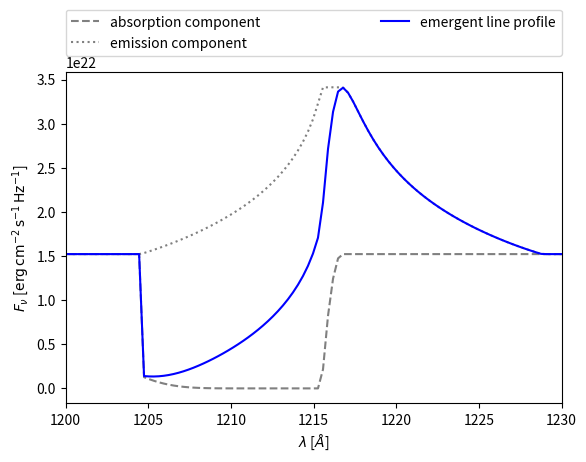

This chart was generated by the following Python code:
#!/usr/bin/env python
## Important References:
##     Jeffery & Branch 1990: "Analysis of Supernova Spectra"
##     ADS link:http://adsabs.harvard.edu/abs/1990sjws.conf..149J
## 
##     Thomas et al 2011: "SYNAPPS: Data-Driven Analysis for Supernova Spectroscopy"
##     ADS link:http://adsabs.harvard.edu/abs/2011PASP..123..237T
from __future__ import print_function
import numpy as np
import matplotlib.pyplot as plt
import scipy.integrate as integ

c = 2.99792458e10

class homologous_sphere(object):
    """
    Class describing a sphere in homologous expansions, i.e. the supernova ejecta
    """
    def __init__(self, rmin = 1e14, rmax = 1e15, vmax = 1e8, Ip = 1, tauref = 1, vref = 5e7, ve = 5e7, lam0 = 1215.7 * 1e-8):
        """
        Keyword arguments:
        rmin -- the inner edge of the ejecta, i.e. the location of the
                photosphere (default 1e14)
        rmax -- the outer edge of the ejecta (default 1e15)
        vmax -- the expansion velocity at the outer edge of the ejecta
                (default 1e8)
        Ip   -- measure for the incident intensity at the photosphere
                (default 1)
        tauref -- Sobolev optical depth at the location vref in the ejecta
                  (default 1)
        vref -- location in the ejecta where the reference optical depth tauref
                is measured (default 5e7)
        ve   -- additional parameter for the density and in turn optical depth
                law in the ejecta, c.f. Thomas et al. 2011 (default 5e7)
        lam0 -- rest frame wavelength (in Angstrom!) of the line transition
                (default 1215.7, i.e. Lyman-alpha)
        """

        self._t = None
        self._nu0 = None
        self._zmax = None

        self.rmin = rmin
        self.rmax = rmax
        self.vmax = vmax
        self.Ip = Ip
        self.tauref = tauref


        self.lam0 = lam0
        self.vref = vref
        self.ve = ve


    @property
    def t(self):
        """Time since explosion; determined from rmax and vmax"""
        if self._t is None:
            self._t = self.rmax / self.vmax
        return self._t

    @property
    def nu0(self):
        """Rest-frame frequency of line transition; determined from lam0"""
        if self._nu0 is None:
            self._nu0 = c / self.lam0
        return self._nu0

    @property
    def zmax(self):
        """Maximum z value in the ejecta (c.f. Jeffrey & Branch 1990); determined from rmax"""
        if self._zmax is None:
            self._zmax = self.rmax
        return self._zmax

    def calc_z(self, nu):
        """
        Calculate location (in terms of z) of resonance point for photon emitted by the photosphere with frequency nu
        
        Arguments:
        nu -- photospheric frequency of photon

        Returns:
        z -- z-location of resonance point
        """

        return c * self.t * (1. - self.nu0 / nu)

    def calc_p(self, r, z):
        """
        Calculate p-coordinate of location (r,z) in ejecta; c.f. Jeffrey &
        Branch 1990 for basic impact geometry in the elementary supernova
        model.

        Arguments:
        r -- radial coordinate of location of interest
        z -- z-coordinate (i.e. along the line-of-sight to the observer) of the location of interest

        Returns:
        p -- p-coordinate (perpendicular to z) of the location of interest
        """

        assert(np.fabs(r) > np.fabs(z))

        return np.sqrt(r**2 - z**2)

    def calc_r(self, p, z):
        """
        Calculate radius of location (z, p) in ejecta;

        Arguments:
        p -- p-coordinate (perpendicular to line-of-sight to observer)
        z -- z-coordinate (along line-of-sight to observer)

        Returns:
        r -- radius of location
        """

        return np.sqrt(p**2 + z**2)

    def calc_W(self, r):
        """
        Calculate geometric dilution factor

        Arguments:
        r -- radius of location

        Returns:
        W -- geometric dilution factor
        """

        return 0.5 * (1. - np.sqrt(1. - (self.rmin / r)**2))

    def calc_tau(self, r):
        """
        Calculate line optical depth at radius r, according to density profile.

        We assume an exponential density and thus optical depth profile as presented
        in Thomas et al. 2011.

        Arguments:
        r -- radius of location

        Returns:
        tau -- line optical depth
        """

        v = r / self.t

        return self.tauref * np.exp((self.vref - v) / self.ve)

    def S(self, p, z, mode = "both"):
        """
        Calculate source function at location (p, z) in ejecta.

        In case only the pure absorption component of the line profile is
        considered, the source function is of course 0. Otherwise, it follows
        from eq. of Jeffery & Branch 1990.

        Arguments:
        p -- p-coordinate of location
        z -- z-coordinate of location
        
        Keyword arguements:
        mode -- whether the source function should be calculated for the pure
                absorption case (mode = 'abs') or including both absorption and
                emission (mod = 'both'); (default = 'both')

        Returns:
        S -- source function at location (p, z)
        """

        if mode == "abs":
            return 0

        r = self.calc_r(p, z)

        if r > self.rmax or r < self.rmin:
            #outside ejecta or inside photosphere"
            return 0
        elif z < 0 and p < self.rmin:
            #occulted region"
            return 0
        else:
            #emission region"
            return self.calc_W(r) * self.Ip

    def I(self, p, z):
        """
        Determine the initial specific intensity at location (p, z)

        Used in eq. of Jeffery & Branch 1990. Only if the line of sight going through (p, z) and towards the observer
        intersects the photosphere, a non-zero initial specific intensity is found.

        Arguments:
        p -- p-coordinate of location of interest
        z -- z-coordinate of location of interest

        Returns:
        I -- initial specific intensity
        """

        if p < self.rmin:
            #in the photosphere plane"
            return self.Ip
        else:
            #above the photosphere plane"
            return 0

    def tau(self, p, z):
        """
        Determine the line optical on the line-of-sight towards the observer,
        at location (p, z).

        Used in eq. of Jeffery & Branch 1990. Only locations in the emission
        region outside of the occulted zone may attenuated the radiation field.
        Thus, only there a non-zero optical depth is returned.

        Arguments:
        p -- p-coordinate of the location of interest
        z -- z-coordinate of the location of interes

        Returns:
        tau -- optical depth at the location of interest
        """

        r = self.calc_r(p, z)

        if r > self.rmax or r < self.rmin:
            #outside ejecta or inside photosphere"
            return 0
        elif z < 0 and p < self.rmin:
            #occulted region"
            return 0
        else:
            #emission region"
            return self.calc_tau(r)


    def Iemit(self, p, z, mode = "both"):
        """
        Determine the total specific intensity at location (p, z).

        The absorption or emission-only cases may be treated, or both effects
        may be included to calculate the full line profile. Used in eq. of Jeffery & Branch 1990.

        Arguments:
        p -- p-coordinate of location of interest
        z -- z-coordinate of location of interest

        Keyword arguments:
        mode -- identifies the included interaction channels: 'abs' for pure
                absorption, 'emit' for pure emission, 'both' for the inclusion
                of both effects (default 'both')

        Returns:
        Itot -- total specific intensity at location (p, z)
        """
        tau = self.tau(p, z)

        if mode == "both" or mode == "abs":
            return (self.I(p, z) * np.exp(-tau) + self.S(p, z, mode = mode) * (1. - np.exp(-tau))) * p
        else:
            return (self.I(p, z) + self.S(p, z) * (1. - np.exp(-tau))) * p

    def calc_line_flux(self, nu, mode = "both"):
        """
        Calculate the emergent line flux at the frequency nu

        Arguments:
        nu -- lab frame frequency at which the line flux is to be calculated

        Keyword arguments:
        mode -- identifies the included interaction channels; see self.Iemit (default 'both')

        Returns:
        Fline -- line flux
        """

        z = self.calc_z(nu)
        pmax = self.rmax

        #integration over impact parameter p
        res = 2. * np.pi * integ.quad(self.Iemit, 0, pmax, args = (z, mode))[0]
        return res

    def calc_line_profile(self, nu_min, nu_max, npoints = 100, mode = "both"):
        """
        Calculate the full line profile between the limits nu_min and nu_max

        Arguments:
        nu_min -- lower frequency limit
        nu_max -- upper frequency limit

        Keyword arguments:
        npoints -- number of points of the equidistant frequency grid (default 100)
        mode    -- identifier setting the interaction mode, see self.Iemit (default 'both')

        Returns:
        nu -- frequency points
        F  -- associated flux
        """

        nu = np.linspace(nu_min, nu_max, npoints)

        F = []

        for nui in nu:
            F.append(self.calc_line_flux(nui, mode = mode))

        return nu, np.array(F)


    def show_line_profile(self, nu_min, nu_max, npoints = 100, include_abs = True, include_emit = True, vs_nu = True):
        """
        Visualise Line Profile

        The P-Cygni line profile will always be displayed. The pure absorption
        and emission components can be included in the plot as well. The flux
        (will always be be F_nu) may be plotted against frequency or
        wavelength.

        Arguments:
        nu_min  -- lower frequency limit
        nu_max  -- upper frequency limit

        Keyword arguments:
        npoints -- number of points of the frequency grid (default 100)
        include_abs  -- if True, the pure absorption flux will be included and
                        shown as a separate line (default True)
        include_emit -- if True, the pure emission flux will be included and
                        shown as a separate line (default True)
        vs_nu -- if True the quantities will be shown against frequency,
                 otherwise against wavelength (default True)

        Returns:
        fig -- figure instance containing plot
        """

        nu, Fline = self.calc_line_profile(nu_min, nu_max, npoints = npoints)

        if include_abs:
            Fabs = self.calc_line_profile(nu_min, nu_max, npoints = npoints, mode = "abs")[-1]

        if include_emit:
            Femit = self.calc_line_profile(nu_min, nu_max, npoints = npoints, mode = "emit")[-1]

        if vs_nu:
            x = nu
        else:
            x = c / nu * 1e8


        fig = plt.figure()
        ax = fig.add_subplot(111)
        fig.subplots_adjust(top = 0.8)

        if include_abs:
            ax.plot(x, Fabs, color = "grey", ls = "dashed", label = "absorption component")
        if include_emit:
            ax.plot(x, Femit, color = "grey", ls = "dotted", label = "emission component")

        ax.plot(x, Fline, color = "blue", ls = "solid", label = "emergent line profile")
        ax.legend(bbox_to_anchor=(0., 1.05, 1., .102), loc=3,ncol=2, mode="expand", borderaxespad=0.)

        if vs_nu:
            ax.set_xlabel(r"$\nu$ [Hz]")
        else:
            ax.set_xlabel(r"$\lambda$ [$\AA$]")

        ax.set_ylabel(r"$F_{\nu}$ [$\mathrm{erg\,cm^{-2}\,s^{-1}\,Hz^{-1}}$]")
        ax.set_xlim([np.min(x), np.max(x)])

        return fig

    def save_line_profile(self, nu_min, nu_max, npoints = 100, include_abs = True, include_emit = True, vs_nu = True, fname = "line_profile.txt"):
        """
        Save Line Profile data to a text file

        The P-Cygni line profile will always be stored. The pure absorption and
        emission components can be included into the output as well. In the
        first column of the data table, either the frequency or the wavelength
        may be stored. 

        Arguments:
        nu_min  -- lower frequency limit
        nu_max  -- upper frequency limit

        Keyword arguments:
        npoints -- number of points of the frequency grid (default 100)
        include_abs  -- if True, the pure absorption flux will be stored in the
                        output as well (default True)
        include_emit -- if True, the pure emission flux will be stored in the
                        output as well (default True)
        vs_nu -- if True the frequency will be stored in the first column,
                 otherwise the wavelength (default True)
        fname -- name of the output file (default 'line_profile.txt')

        Returns:
        data -- calculated data

        """

        nu, Fline = self.calc_line_profile(nu_min, nu_max, npoints = npoints)

        if include_abs:
            Fabs = self.calc_line_profile(nu_min, nu_max, npoints = npoints, mode = "abs")[-1]

        if include_emit:
            Femit = self.calc_line_profile(nu_min, nu_max, npoints = npoints, mode = "emit")[-1]

        if vs_nu:
            x = nu
            header = "# frequency [Hz]"
        else:
            x = c / nu * 1e8
            header = "# wavelength [Angstrom]"

        data = [nu, Fline]


        header += "   line flux [erg/cm^2/s/Hz]\n"
        if include_abs:
            data.append(Fabs)
            header += "   absorbed flux [erg/cm^2/s/Hz]"
        if include_emit:
            data.append(Femit)
            header += "   emitted flux [erg/cm^2/s/Hz]"

        data = np.array(data)


        f = open(fname, "w")

        f.write("%d spectral points\n" % npoints)
        f.write(header)

        np.savetxt(f, data.T)

        f.close()

        return data

def example():
    """
    Example routine to test the homologous_sphere class
    """

    Lmin = 6.96e10
    Lmax = 6.96e11
    lambda_min = 1200 * 1e-8
    lambda_max = 1230 * 1e-8
    nu_min = c / lambda_max
    nu_max = c / lambda_min
    vmax = 0.01 * c
    vref = 1e8
    ve = 1e8
    tauref = 17.49
    lam0 = 1216.7 * 1e-8

    test = homologous_sphere(rmin = Lmin, rmax = Lmax, vmax = vmax, Ip = 1, tauref = tauref, vref = vref, ve = ve, lam0 = lam0)
    test.show_line_profile(nu_min, nu_max, vs_nu = False)
    test.save_line_profile(nu_min, nu_max, vs_nu = False)

def example_2():
    """
    Example routine to test the homologous_sphere class
    """

    Lmin = 6.96e10
    Lmax = 6.96e11
    lambda_min = 1200 * 1e-8
    lambda_max = 1230 * 1e-8
    nu_min = c / lambda_max
    nu_max = c / lambda_min
    vmax = 0.01 * c
    vref = 1e8
    ve = 1e8
    tauref = 17.49
    lam0 = 1216.7 * 1e-8

    test = homologous_sphere(rmin = Lmin, rmax = Lmax, vmax = vmax, Ip = 1, tauref = tauref, vref = vref, ve = ve, lam0 = lam0)
    test.show_line_profile(nu_min, nu_max, vs_nu = False)
    test.save_line_profile(nu_min, nu_max, vs_nu = False)



if __name__ == "__main__":

    example()
    plt.show()
